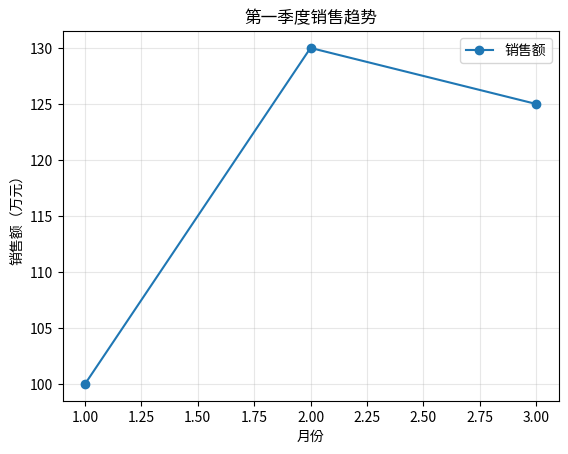

Here is the Python script that generated this plot:
"""可运行示例：先预测结果，再执行。"""

import matplotlib.pyplot as plt
plt.plot([1, 2, 3], [100, 130, 125], label="销售额", marker="o")
plt.title("第一季度销售趋势")
plt.xlabel("月份")
plt.ylabel("销售额（万元）")
plt.grid(alpha=0.3)
plt.legend()
plt.show()
